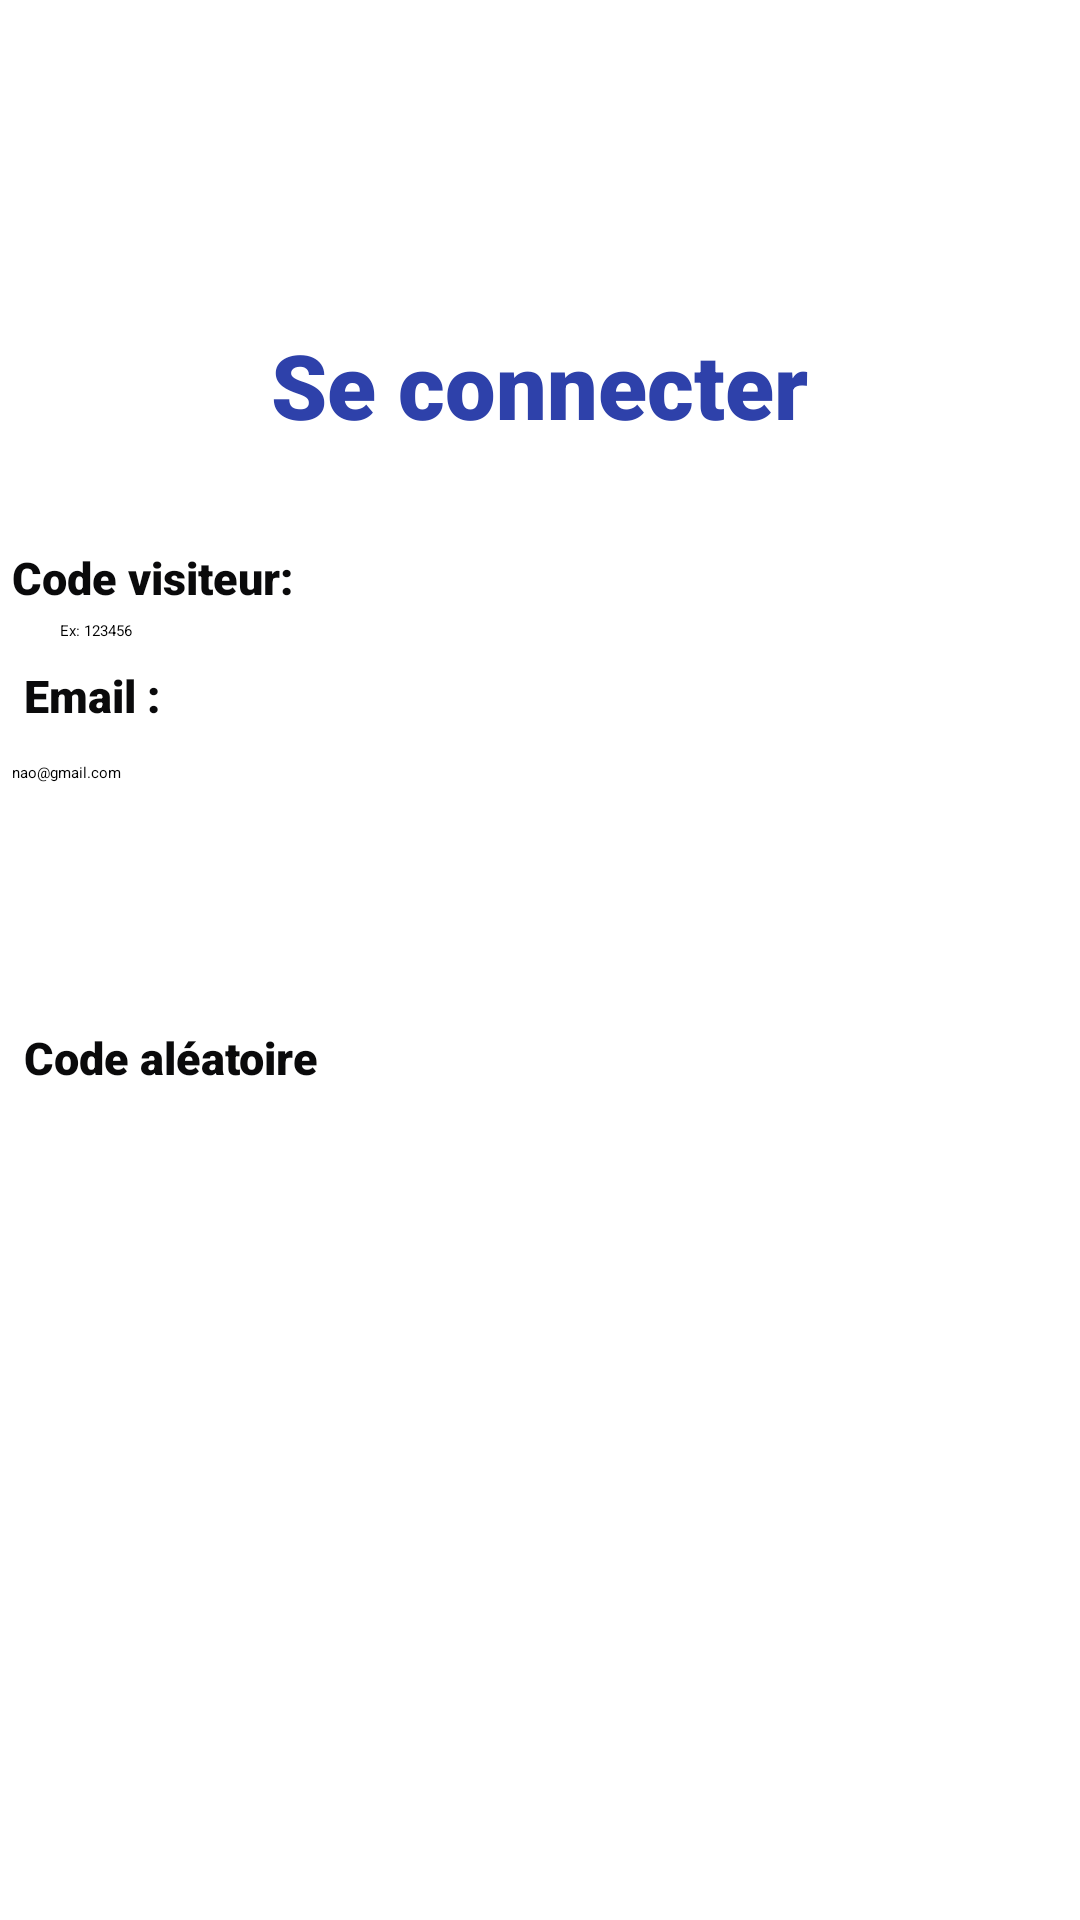

Android layout source for this screen:
<!-- AndroidManifest.xml: application theme Theme.GSB -->
<!-- res/layout/activity_se_connecter.xml -->
<?xml version="1.0" encoding="utf-8"?>
<LinearLayout
    xmlns:app="http://schemas.android.com/apk/res-auto"
    xmlns:tools="http://schemas.android.com/tools"
    xmlns:android="http://schemas.android.com/apk/res/android"
    android:layout_width="match_parent"
    android:layout_height="match_parent"
    android:orientation="vertical"
    tools:context=".se_connecter">

    <include layout="@layout/entete"></include>
    <TextView
        android:id="@+id/main_textview_sinscrire"
        android:layout_width="wrap_content"
        android:layout_gravity="center"
        android:layout_height="wrap_content"
        android:layout_marginBottom="30dp"
        android:fontFamily="sans-serif-black"
        android:text="Se connecter"
        android:textColor="#2E41AA"
        android:textSize="30sp"
        />

    <TextView
        android:labelFor="@+id/connectercv"
        android:layout_width="wrap_content"
        android:layout_height="wrap_content"
        android:fontFamily="sans-serif-black"
        android:padding="4dp"
        android:text="Code visiteur:"
        android:textColor="#0A0A0B"
        android:textSize="15sp"
         />

    <EditText
        android:id="@+id/connectercv"
        android:layout_width="wrap_content"
        android:layout_height="wrap_content"
        android:layout_marginLeft="20dp"
        android:backgroundTint="#2E41AA"
        android:hint="Ex: 123456"
        >

    </EditText>
    <TextView
        android:labelFor="@id/email"
        android:layout_width="wrap_content"
        android:layout_height="wrap_content"
        android:fontFamily="sans-serif-black"
        android:padding="8dp"
        android:text="Email :"
        android:textColor="#0A0A0B"
        android:textSize="15sp"
         />

    <EditText
        android:id="@+id/email"
        android:layout_width="wrap_content"
        android:layout_height="wrap_content"
        android:backgroundTint="#2E41AA"
        android:hint="nao@gmail.com"
        android:minHeight="48dp"
        android:padding="4dp"></EditText>


    <Button
        android:id="@+id/seconnecter"
        android:layout_width="wrap_content"
        android:layout_height="wrap_content"
        android:layout_marginTop="8dp"
        android:layout_marginBottom="8dp"
        android:layout_gravity="center"
        android:backgroundTint="#6E6F75"
        android:fontFamily="sans-serif-black"
        android:text="Envoyer"
        android:textColor="#FFFFFF"
        android:textSize="15sp"
        android:onClick="click_code" />
    <TextView
        android:labelFor="@+id/codealeatoire"
        android:layout_width="wrap_content"
        android:layout_height="wrap_content"
        android:fontFamily="sans-serif-black"
        android:padding="8dp"
        android:text="Code aléatoire "
        android:textColor="#0A0A0B"
        android:textSize="15sp"
        />
<LinearLayout
    android:layout_width="wrap_content"
    android:layout_height="wrap_content"
    android:orientation="vertical"
    android:visibility="invisible"
    android:id= "@+id/layout1">
    <EditText
        android:id="@+id/codeverif"
        android:layout_width="wrap_content"
        android:layout_height="wrap_content"
        android:padding="8dp"
        android:backgroundTint="#2E41AA"
        android:hint="Entrez le code reçu"
        />

    <Button
        android:id="@+id/valider"
        android:layout_width="wrap_content"
        android:layout_height="wrap_content"
        android:layout_gravity="center"
        android:backgroundTint="#FFFFFF"
        android:fontFamily="sans-serif-black"
        android:text="Valider"
        android:textColor="#2E41AA"
        android:onClick="Valide_code"
        android:textSize="10sp"
         />

    </LinearLayout>
</LinearLayout>
<!-- res/layout/entete.xml (included above) -->
<?xml version="1.0" encoding="utf-8"?>
<LinearLayout
    xmlns:app="http://schemas.android.com/apk/res-auto"
    xmlns:tools="http://schemas.android.com/tools"
    xmlns:android="http://schemas.android.com/apk/res/android"
    tools:context=".parametres"
    android:layout_width="match_parent"
    android:layout_height="wrap_content"
    android:orientation="horizontal"
    >

    <Button
        android:layout_width="56dp"
        android:layout_height="wrap_content"
        android:onClick="fermer"/>

    <ImageView
        android:id="@+id/imageView"
        android:layout_width="158dp"
        android:layout_height="98dp"
        android:layout_marginHorizontal="90dp"
        android:layout_marginTop="10dp"
        app:srcCompat="@drawable/logo"/>
</LinearLayout>
<!-- resources referenced by this layout -->
<resources>
  <style name="Theme.GSB" parent="Theme.MaterialComponents.DayNight.DarkActionBar">
          
          <item name="colorPrimary">@color/purple_200</item>
          <item name="colorPrimaryVariant">@color/purple_700</item>
          <item name="colorOnPrimary">@color/black</item>
          
          <item name="colorSecondary">@color/teal_700</item>
          <item name="colorSecondaryVariant">@color/teal_700</item>
          <item name="colorOnSecondary">@color/black</item>
          
          <item name="android:statusBarColor" tools:targetApi="l">?attr/colorPrimaryVariant</item>
          
      </style>
  <color name="purple_200">#FFBB86FC</color>
  <color name="purple_700">#FF3700B3</color>
  <color name="black">#FF000000</color>
  <color name="teal_700">#FF018786</color>
</resources>
